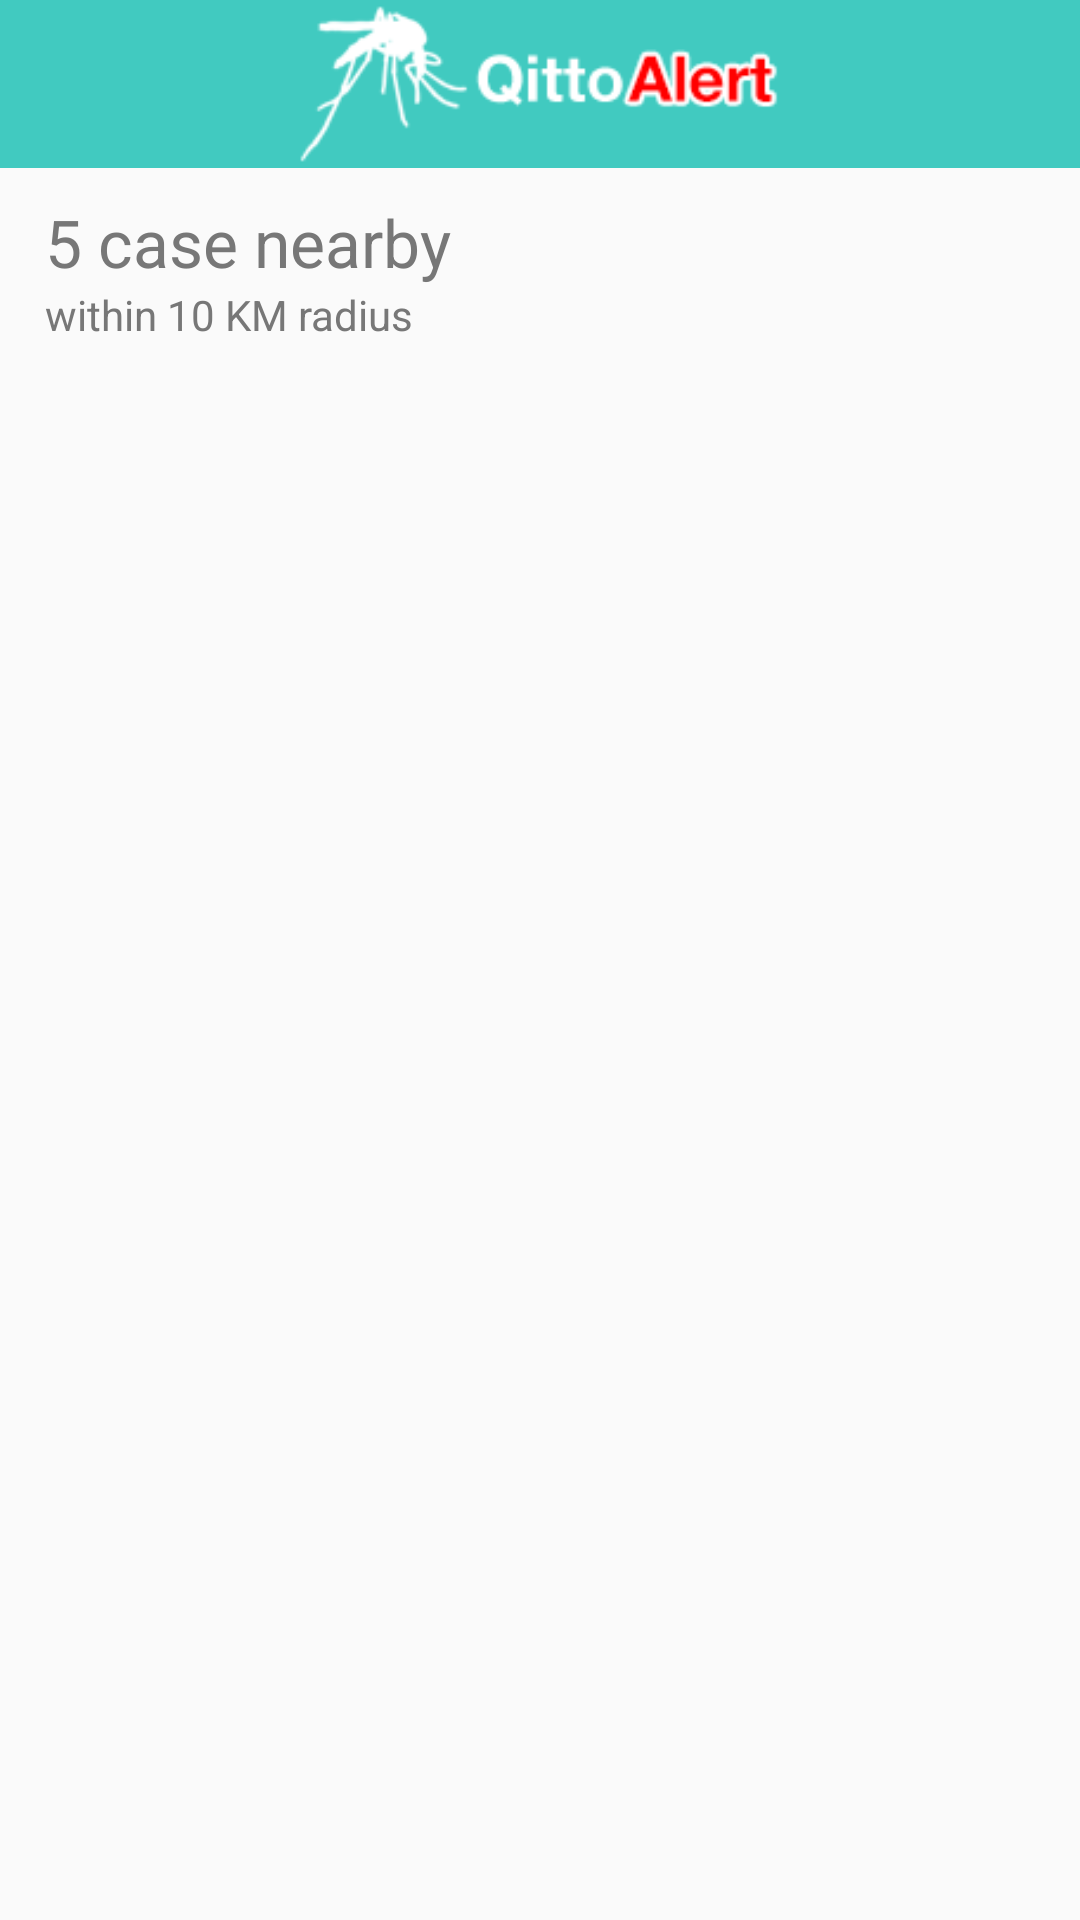

Layout XML and referenced resources for this Android screen:
<!-- AndroidManifest.xml: application theme AppTheme -->
<!-- res/layout/activity_main.xml -->
<RelativeLayout xmlns:android="http://schemas.android.com/apk/res/android"
    xmlns:tools="http://schemas.android.com/tools"
    android:layout_width="match_parent"
    android:layout_height="match_parent"
    tools:context="com.sejukstudio.qittoalert">

    <include
        android:id="@+id/toolbar"
        layout="@layout/toolbar" />

    <RelativeLayout
        android:orientation="vertical"
        android:layout_width="match_parent"
        android:layout_height="match_parent"
        android:id="@+id/fragment_container"
        android:layout_below="@+id/toolbar">

    </RelativeLayout>

    <RelativeLayout
        android:layout_width="match_parent"
        android:layout_height="match_parent"
        android:layout_below="@+id/toolbar"
        android:id="@+id/relativeLayout">



            <TextView
                android:layout_width="wrap_content"
                android:layout_height="wrap_content"
                android:textColor="#ff777777"
                android:paddingLeft="15dp"
                android:paddingTop="10dp"
                android:textAppearance="?android:attr/textAppearanceLarge"
                android:text="5 case nearby"
                android:id="@+id/textView" />

        <TextView
            android:layout_width="wrap_content"
            android:layout_height="wrap_content"
            android:textColor="#ff777777"
            android:paddingLeft="15dp"
            android:textAppearance="?android:attr/textAppearanceSmall"
            android:text="within 10 KM radius"
            android:id="@+id/textView3"
            android:layout_below="@+id/textView"
            android:layout_alignParentStart="true" />

    </RelativeLayout>

    <ImageView
        android:layout_width="wrap_content"
        android:layout_height="wrap_content"
        android:id="@+id/imageView"
        android:src="@drawable/qitto_alert"
        android:layout_above="@+id/relativeLayout"
        android:layout_alignParentStart="true"
        android:layout_alignParentEnd="true" />


</RelativeLayout>
<!-- res/layout/toolbar.xml (included above) -->
<?xml version="1.0" encoding="utf-8"?>
<android.support.v7.widget.Toolbar
    xmlns:android="http://schemas.android.com/apk/res/android"
    xmlns:app="http://schemas.android.com/apk/res-auto"
    android:id="@+id/toolbar"
    android:layout_height="56dp"
    android:layout_width="match_parent"
    app:theme="@style/AppTheme"
    android:background="#41cac0"
    app:popupTheme="@style/ThemeOverlay.AppCompat.Light"
    android:minHeight="?attr/actionBarSize"
 />
    
    
<!-- resources referenced by this layout -->
<resources>
  <!-- drawable qitto_alert: png bitmap (drawable, 61932 bytes) -->
  <style name="AppTheme" parent="Theme.AppCompat.Light.NoActionBar">
          <item name="android:colorPrimary">#FF00A8C3</item>
          <item name="android:colorPrimaryDark">#ff0087a1</item>
          <item name="android:colorAccent">#8a0808</item>
          
      </style>
</resources>
